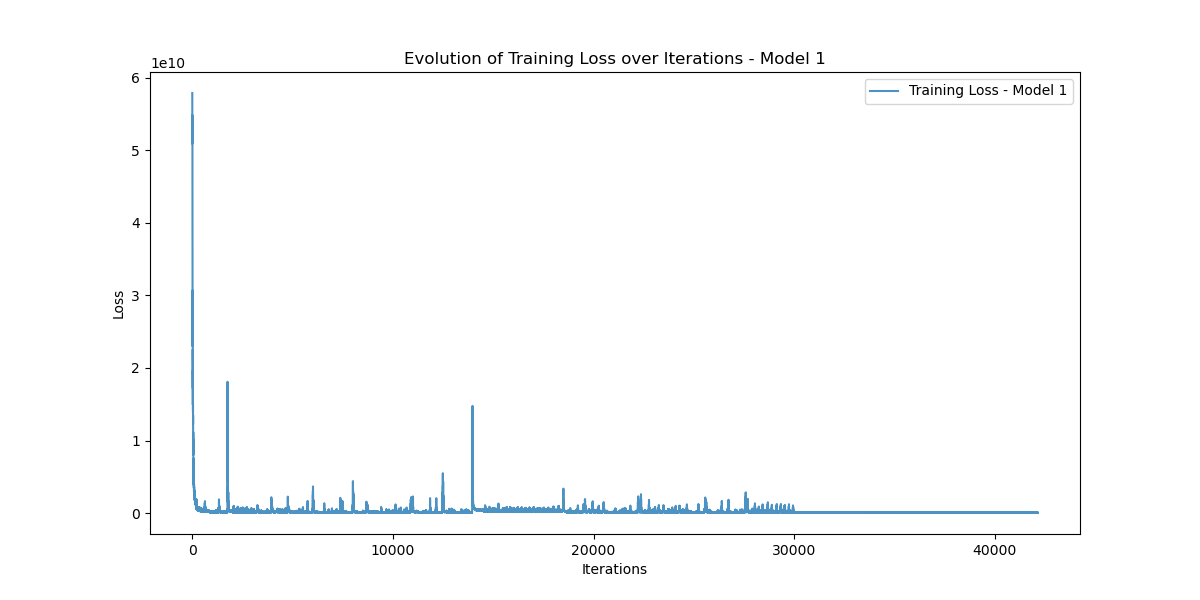

Values plotted in this chart, from the file beside it:
Iteration, Training_Loss
0, 57866924000
1, 54791574000
2, 51498190000
3, 56534397000
4, 57814663000
5, 54576270000
6, 50877284000
7, 54806086000
8, 53895307000
9, 46435960000
10, 37090394000
11, 30736286000
12, 25461301000
13, 39686330000
14, 30948400000
15, 22997959000
16, 25640608000
17, 25072724000
18, 26330120000
19, 29743055000
20, 30697368000
21, 24845310000
22, 21801150000
23, 20637188000
24, 20431143000
25, 18595652000
26, 22537972000
27, 19783504000
28, 19214148000
29, 14980041000
30, 15581067000
31, 17192510000
32, 19666485000
33, 14829828000
34, 14210437000
35, 14024297000
36, 15153768000
37, 12296782000
38, 13300773000
39, 12287257000
40, 13502537000
41, 9873225000
42, 9948385000
43, 11326852000
44, 13436052000
45, 8872311000
46, 8598319000
47, 9480835000
48, 11175725000
49, 8673896000
50, 8006151700
51, 8467146000
52, 10165423000
53, 6957159000
54, 6663776000
55, 7675136000
56, 8628285000
57, 6334100000
58, 6220937000
59, 6637895700
... 42,080 more rows
